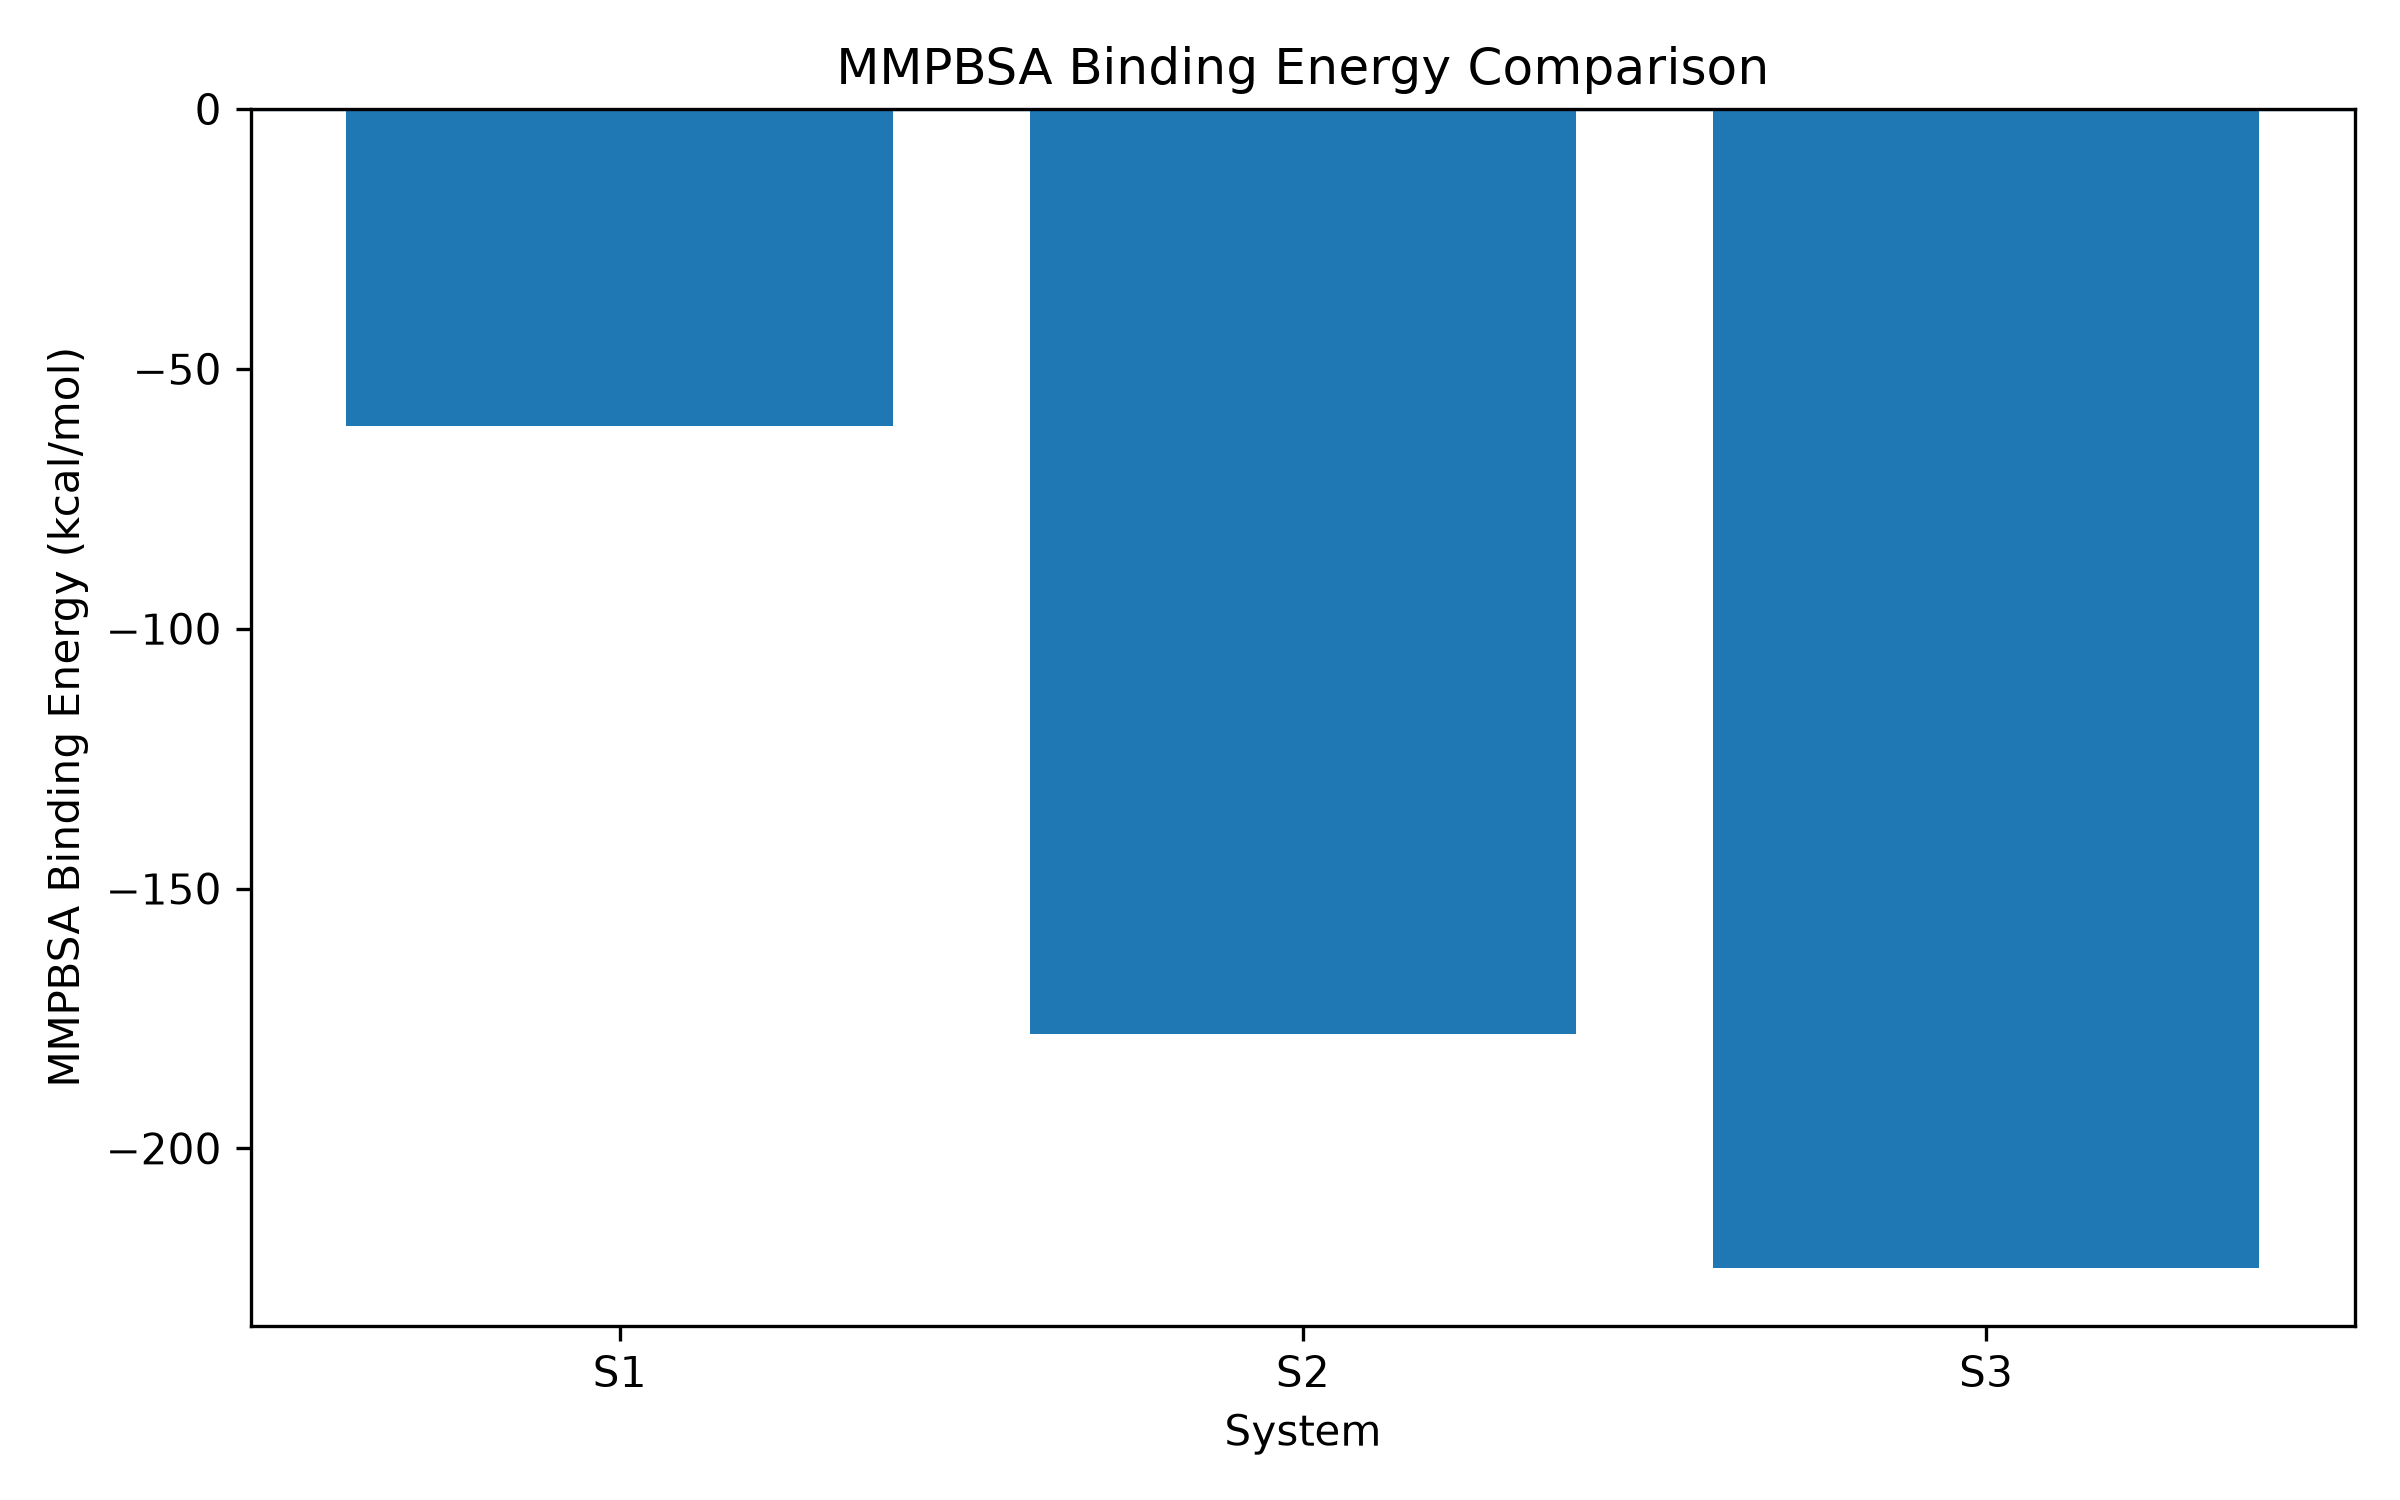

The table this chart was drawn from, first rows:
system, mean_rmsd_A, mean_rg_A, mean_hbonds, mmpbsa_kcal_mol, RMSD_rank, Rg_rank, HBond_rank, MMPBSA_rank, overall_score, weighted_score
S1, 6.8, 32.5, 470, -61, 2.0, 2.0, 2.0, 3.0, 9.0, 2.4
S2, 8.2, 31.2, 495, -178, 3.0, 1.0, 1.0, 2.0, 7.0, 1.9
S3, 5.5, 33.8, 450, -223, 1.0, 3.0, 3.0, 1.0, 8.0, 1.7
